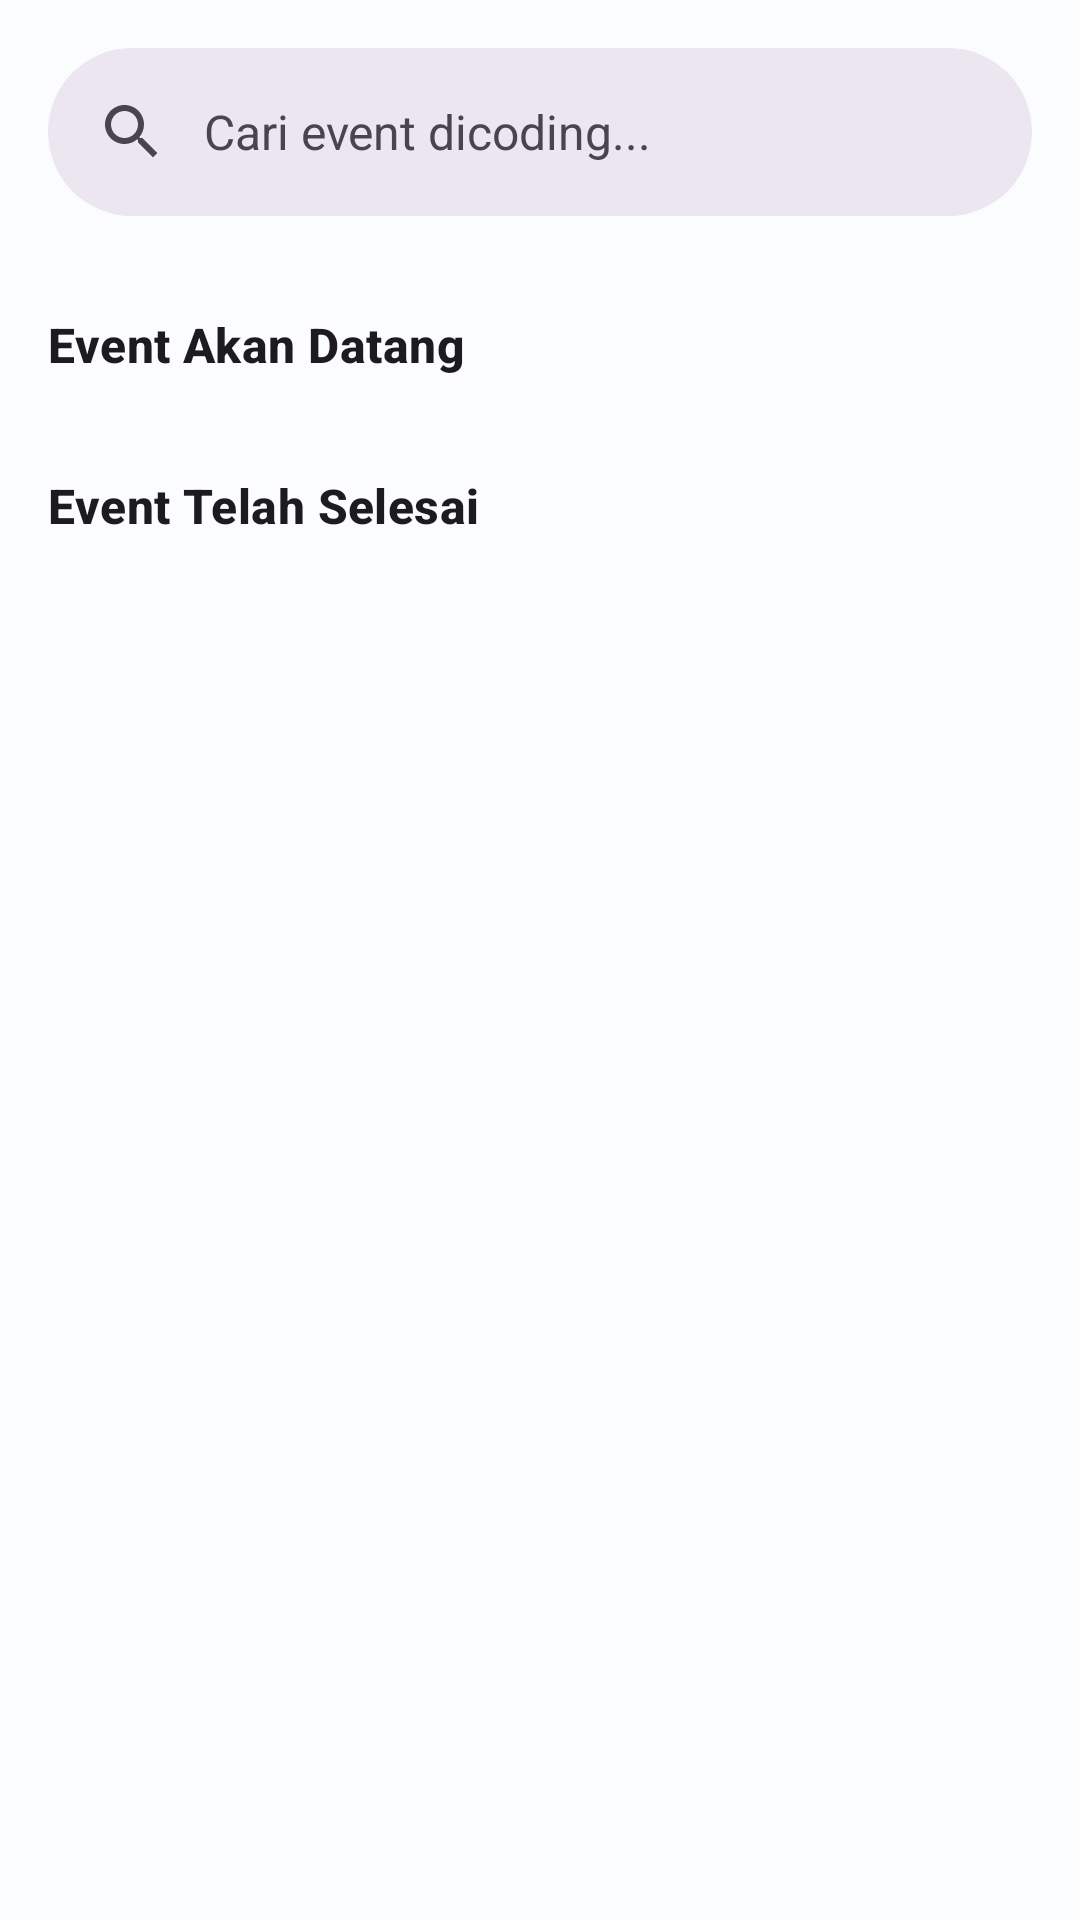

Android layout source for this screen:
<!-- AndroidManifest.xml: application theme Theme.DicodingEvent -->
<!-- res/layout/fragment_home.xml -->
<?xml version="1.0" encoding="utf-8"?>
<androidx.coordinatorlayout.widget.CoordinatorLayout xmlns:android="http://schemas.android.com/apk/res/android"
    xmlns:app="http://schemas.android.com/apk/res-auto"
    xmlns:tools="http://schemas.android.com/tools"
    android:layout_width="match_parent"
    android:layout_height="match_parent"
    tools:context=".ui.home.HomeFragment">

    <com.google.android.material.appbar.AppBarLayout
        android:layout_width="match_parent"
        android:layout_height="wrap_content"
        android:background="?android:attr/windowBackground">

        <com.google.android.material.search.SearchBar
            android:id="@+id/search_bar"
            android:layout_width="match_parent"
            android:layout_height="wrap_content"
            android:hint="@string/search_event_hint" />

    </com.google.android.material.appbar.AppBarLayout>

    <androidx.core.widget.NestedScrollView
        android:layout_width="match_parent"
        android:layout_height="match_parent"
        app:layout_behavior="@string/appbar_scrolling_view_behavior">

        <LinearLayout
            android:layout_width="match_parent"
            android:layout_height="wrap_content"
            android:orientation="vertical"
            android:paddingBottom="24dp">

            
            <TextView
                android:layout_width="match_parent"
                android:layout_height="wrap_content"
                android:layout_marginStart="16dp"
                android:layout_marginTop="16dp"
                android:layout_marginEnd="16dp"
                android:text="@string/upcoming_events_heading"
                android:textAppearance="?attr/textAppearanceTitleMedium"
                android:textStyle="bold" />

            <ProgressBar
                android:id="@+id/progress_bar_upcoming"
                android:layout_width="wrap_content"
                android:layout_height="wrap_content"
                android:layout_gravity="center_horizontal"
                android:layout_marginTop="16dp"
                android:visibility="gone"
                tools:visibility="visible" />

            <androidx.recyclerview.widget.RecyclerView
                android:id="@+id/rv_upcoming_events"
                android:layout_width="match_parent"
                android:layout_height="wrap_content"
                android:layout_marginTop="8dp"
                android:clipToPadding="false"
                android:orientation="horizontal"
                android:paddingStart="8dp"
                android:paddingEnd="8dp"
                app:layoutManager="androidx.recyclerview.widget.LinearLayoutManager"
                tools:listitem="@layout/item_event_banner" />

            
            <TextView
                android:layout_width="match_parent"
                android:layout_height="wrap_content"
                android:layout_marginStart="16dp"
                android:layout_marginTop="24dp"
                android:layout_marginEnd="16dp"
                android:text="@string/finished_events_heading"
                android:textAppearance="?attr/textAppearanceTitleMedium"
                android:textStyle="bold" />

            <ProgressBar
                android:id="@+id/progress_bar_finished"
                android:layout_width="wrap_content"
                android:layout_height="wrap_content"
                android:layout_gravity="center_horizontal"
                android:layout_marginTop="16dp"
                android:visibility="gone"
                tools:visibility="visible" />

            <androidx.recyclerview.widget.RecyclerView
                android:id="@+id/rv_finished_events"
                android:layout_width="match_parent"
                android:layout_height="wrap_content"
                android:layout_marginTop="8dp"
                android:nestedScrollingEnabled="false"
                app:layoutManager="androidx.recyclerview.widget.LinearLayoutManager"
                tools:listitem="@layout/item_event" />

        </LinearLayout>

    </androidx.core.widget.NestedScrollView>

    <com.google.android.material.search.SearchView
        android:id="@+id/search_view"
        android:layout_width="match_parent"
        android:layout_height="match_parent"
        android:hint="@string/search_event_hint">

        <ProgressBar
            android:id="@+id/progress_bar_search"
            android:layout_width="wrap_content"
            android:layout_height="wrap_content"
            android:layout_gravity="center"
            android:visibility="gone"
            tools:visibility="visible" />

        <TextView
            android:id="@+id/tv_search_empty"
            android:layout_width="wrap_content"
            android:layout_height="wrap_content"
            android:layout_gravity="center"
            android:text="@string/search_no_results"
            android:visibility="gone" />

        <androidx.recyclerview.widget.RecyclerView
            android:id="@+id/rv_search_results"
            android:layout_width="match_parent"
            android:layout_height="match_parent"
            app:layoutManager="androidx.recyclerview.widget.LinearLayoutManager"
            tools:listitem="@layout/item_event" />

    </com.google.android.material.search.SearchView>

</androidx.coordinatorlayout.widget.CoordinatorLayout>
<!-- res/layout/item_event_banner.xml (included above) -->
<?xml version="1.0" encoding="utf-8"?>
<com.google.android.material.card.MaterialCardView xmlns:android="http://schemas.android.com/apk/res/android"
    xmlns:app="http://schemas.android.com/apk/res-auto"
    xmlns:tools="http://schemas.android.com/tools"
    android:layout_width="280dp"
    android:layout_height="180dp"
    android:layout_marginStart="8dp"
    android:layout_marginTop="8dp"
    android:layout_marginEnd="8dp"
    android:layout_marginBottom="8dp"
    app:cardCornerRadius="16dp"
    app:cardElevation="3dp">

    <androidx.constraintlayout.widget.ConstraintLayout
        android:layout_width="match_parent"
        android:layout_height="match_parent">

        <ImageView
            android:id="@+id/iv_banner_image"
            android:layout_width="match_parent"
            android:layout_height="match_parent"
            android:contentDescription="@string/app_name"
            android:scaleType="centerCrop"
            app:layout_constraintBottom_toBottomOf="parent"
            app:layout_constraintEnd_toEndOf="parent"
            app:layout_constraintStart_toStartOf="parent"
            app:layout_constraintTop_toTopOf="parent"
            tools:srcCompat="@tools:sample/backgrounds/scenic" />

        <View
            android:layout_width="match_parent"
            android:layout_height="70dp"
            android:background="#80000000"
            app:layout_constraintBottom_toBottomOf="parent" />

        <TextView
            android:id="@+id/tv_banner_title"
            android:layout_width="0dp"
            android:layout_height="wrap_content"
            android:layout_marginStart="12dp"
            android:layout_marginEnd="12dp"
            android:layout_marginBottom="12dp"
            android:ellipsize="end"
            android:maxLines="2"
            android:textColor="#FFFFFF"
            android:textStyle="bold"
            app:layout_constraintBottom_toBottomOf="parent"
            app:layout_constraintEnd_toEndOf="parent"
            app:layout_constraintStart_toStartOf="parent"
            tools:text="Judul Banner Event Aktif" />

    </androidx.constraintlayout.widget.ConstraintLayout>

</com.google.android.material.card.MaterialCardView>
<!-- res/layout/item_event.xml (included above) -->
<?xml version="1.0" encoding="utf-8"?>
<com.google.android.material.card.MaterialCardView xmlns:android="http://schemas.android.com/apk/res/android"
    xmlns:app="http://schemas.android.com/apk/res-auto"
    xmlns:tools="http://schemas.android.com/tools"
    android:layout_width="match_parent"
    android:layout_height="wrap_content"
    android:layout_marginStart="16dp"
    android:layout_marginTop="8dp"
    android:layout_marginEnd="16dp"
    android:layout_marginBottom="8dp"
    app:cardCornerRadius="12dp"
    app:cardElevation="2dp">

    <androidx.constraintlayout.widget.ConstraintLayout
        android:layout_width="match_parent"
        android:layout_height="wrap_content"
        android:paddingBottom="12dp">

        <ImageView
            android:id="@+id/iv_media_cover"
            android:layout_width="0dp"
            android:layout_height="180dp"
            android:contentDescription="@string/app_name"
            android:scaleType="centerCrop"
            app:layout_constraintEnd_toEndOf="parent"
            app:layout_constraintStart_toStartOf="parent"
            app:layout_constraintTop_toTopOf="parent"
            tools:srcCompat="@tools:sample/backgrounds/scenic" />

        <TextView
            android:id="@+id/tv_event_name"
            android:layout_width="0dp"
            android:layout_height="wrap_content"
            android:layout_marginStart="16dp"
            android:layout_marginTop="12dp"
            android:layout_marginEnd="16dp"
            android:textAppearance="?attr/textAppearanceTitleMedium"
            android:textStyle="bold"
            app:layout_constraintEnd_toEndOf="parent"
            app:layout_constraintStart_toStartOf="parent"
            app:layout_constraintTop_toBottomOf="@id/iv_media_cover"
            tools:text="Nama Event Dicoding" />

        <TextView
            android:id="@+id/tv_summary"
            android:layout_width="0dp"
            android:layout_height="wrap_content"
            android:layout_marginStart="16dp"
            android:layout_marginTop="4dp"
            android:layout_marginEnd="16dp"
            android:ellipsize="end"
            android:maxLines="2"
            android:textAppearance="?attr/textAppearanceBodyMedium"
            app:layout_constraintEnd_toEndOf="parent"
            app:layout_constraintStart_toStartOf="parent"
            app:layout_constraintTop_toBottomOf="@id/tv_event_name"
            tools:text="Ringkasan singkat mengenai materi yang akan dipelajari di event ini." />

    </androidx.constraintlayout.widget.ConstraintLayout>

</com.google.android.material.card.MaterialCardView>
<!-- resources referenced by this layout -->
<resources>
  <string name="app_name">Dicoding Event</string>
  <string name="finished_events_heading">Event Telah Selesai</string>
  <string name="search_event_hint">Cari event dicoding...</string>
  <string name="search_no_results">Tidak ada event yang ditemukan</string>
  <string name="upcoming_events_heading">Event Akan Datang</string>
  <style name="Theme.DicodingEvent" parent="Theme.Material3.DayNight.NoActionBar">
          
          <item name="colorPrimary">@color/primary</item>
          <item name="colorOnPrimary">@color/on_primary</item>
          <item name="colorPrimaryContainer">@color/primary_container</item>
          <item name="colorOnPrimaryContainer">@color/on_primary_container</item>
  
          
          <item name="colorSecondary">@color/secondary</item>
          <item name="colorOnSecondary">@color/on_secondary</item>
          <item name="colorSecondaryContainer">@color/secondary_container</item>
          <item name="colorOnSecondaryContainer">@color/on_secondary_container</item>
  
          
          <item name="android:colorBackground">@color/background</item>
          <item name="colorOnBackground">@color/on_background</item>
          <item name="colorSurface">@color/surface</item>
          <item name="colorOnSurface">@color/on_surface</item>
  
          
          <item name="android:statusBarColor">?attr/colorSurface</item>
          <item name="android:windowLightStatusBar">true</item>
      </style>
  <color name="primary">#006686</color>
  <color name="on_primary">#FFFFFF</color>
  <color name="primary_container">#C0E8FF</color>
  <color name="on_primary_container">#001E2B</color>
  <color name="secondary">#4D616C</color>
  <color name="on_secondary">#FFFFFF</color>
  <color name="secondary_container">#D0E6F3</color>
  <color name="on_secondary_container">#091E28</color>
  <color name="background">#FBFCFD</color>
  <color name="on_background">#191C1E</color>
  <color name="surface">#FBFCFD</color>
  <color name="on_surface">#191C1E</color>
</resources>
